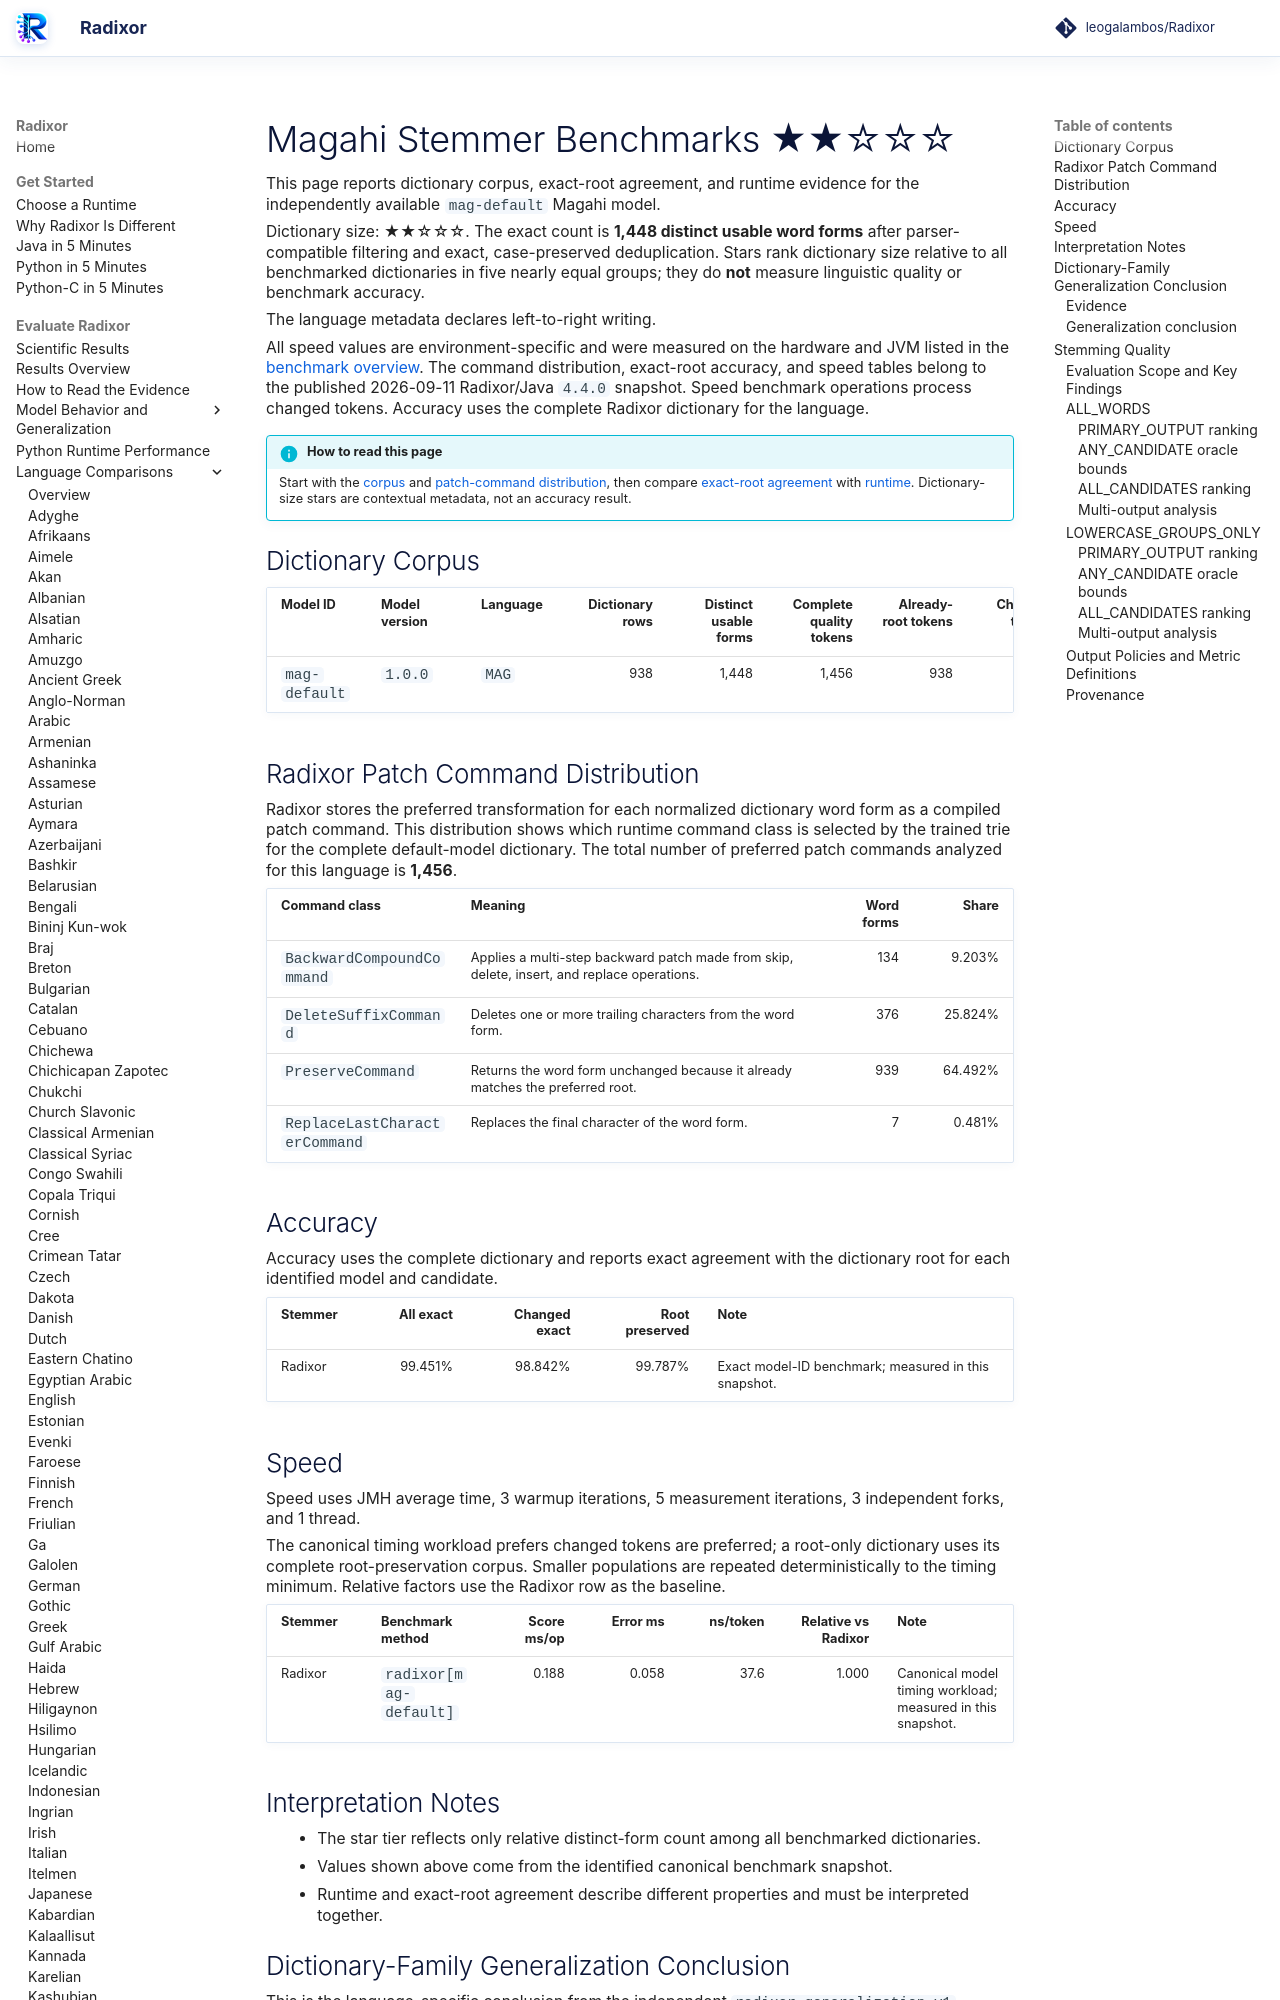

repository: leogalambos/Radixor · page: benchmarks/languages/mag/index.html · generator: mkdocs

# Magahi Stemmer Benchmarks <span class="dictionary-rating" role="img" aria-label="Relative dictionary size 2 of 5; 1,448 distinct usable word forms" title="Relative dictionary size 2 of 5; 1,448 distinct usable word forms">★★☆☆☆</span>

This page reports dictionary corpus, exact-root agreement, and runtime evidence for the independently available `mag-default` Magahi model.

<!-- DICTIONARY-SIZE-RATING:START -->
Dictionary size: <span class="dictionary-rating" role="img" aria-label="Relative dictionary size 2 of 5; 1,448 distinct usable word forms" title="Relative dictionary size 2 of 5; 1,448 distinct usable word forms">★★☆☆☆</span>. The exact count is **1,448 distinct usable word forms** after parser-compatible filtering and exact, case-preserved deduplication. Stars rank dictionary size relative to all benchmarked dictionaries in five nearly equal groups; they do **not** measure linguistic quality or benchmark accuracy.
<!-- DICTIONARY-SIZE-RATING:END -->

The language metadata declares left-to-right writing.

All speed values are environment-specific and were measured on the hardware and JVM listed in the [benchmark overview](../index.md). The command distribution, exact-root accuracy, and speed tables belong to the published 2026-09-11 Radixor/Java `4.4.0` snapshot. Speed benchmark operations process changed tokens. Accuracy uses the complete Radixor dictionary for the language.

<!-- BENCHMARK-EVIDENCE-MAP:START -->
!!! info "How to read this page"
    Start with the [corpus](#dictionary-corpus) and [patch-command distribution](#radixor-patch-command-distribution), then compare [exact-root agreement](#accuracy) with [runtime](#speed). Dictionary-size stars are contextual metadata, not an accuracy result.
<!-- BENCHMARK-EVIDENCE-MAP:END -->

## Dictionary Corpus

| Model ID | Model version | Language | Dictionary rows | Distinct usable forms | Complete quality tokens | Already-root tokens | Changed tokens | Timing workload | JMH timing tokens |
| --- | --- | --- | ---: | ---: | ---: | ---: | ---: | --- | ---: |
| `mag-default` | `1.0.0` | `MAG` | 938 | 1,448 | 1,456 | 938 | 518 | changed tokens | 5,000 |

## Radixor Patch Command Distribution

Radixor stores the preferred transformation for each normalized dictionary word form as a compiled patch command. This distribution shows which runtime command class is selected by the trained trie for the complete default-model dictionary. The total number of preferred patch commands analyzed for this language is **1,456**.

| Command class | Meaning | Word forms | Share |
| --- | --- | ---: | ---: |
| `BackwardCompoundCommand` | Applies a multi-step backward patch made from skip, delete, insert, and replace operations. | 134 | 9.203% |
| `DeleteSuffixCommand` | Deletes one or more trailing characters from the word form. | 376 | 25.824% |
| `PreserveCommand` | Returns the word form unchanged because it already matches the preferred root. | 939 | 64.492% |
| `ReplaceLastCharacterCommand` | Replaces the final character of the word form. | 7 | 0.481% |

## Accuracy

Accuracy uses the complete dictionary and reports exact agreement with the dictionary root for each identified model and candidate.

| Stemmer | All exact | Changed exact | Root preserved | Note |
| --- | ---: | ---: | ---: | --- |
| Radixor | 99.451% | 98.842% | 99.787% | Exact model-ID benchmark; measured in this snapshot. |

## Speed

Speed uses JMH average time, 3 warmup iterations, 5 measurement iterations, 3 independent forks, and 1 thread.

The canonical timing workload prefers changed tokens are preferred; a root-only dictionary uses its complete root-preservation corpus. Smaller populations are repeated deterministically to the timing minimum. Relative factors use the Radixor row as the baseline.

| Stemmer | Benchmark method | Score ms/op | Error ms | ns/token | Relative vs Radixor | Note |
| --- | --- | ---: | ---: | ---: | ---: | --- |
| Radixor | `radixor[mag-default]` | 0.188 | 0.058 | 37.6 | 1.000 | Canonical model timing workload; measured in this snapshot. |

## Interpretation Notes

- The star tier reflects only relative distinct-form count among all benchmarked dictionaries.
- Values shown above come from the identified canonical benchmark snapshot.
- Runtime and exact-root agreement describe different properties and must be interpreted together.

<!-- DICTIONARY-GENERALIZATION:START -->

## Dictionary-Family Generalization Conclusion

This is the language-specific conclusion from the independent `radixor-generalization-v1` baseline
experiment. It is intentionally separate from the wider edit-cost protocol below; values from
the two frozen snapshots are not substituted for one another.
